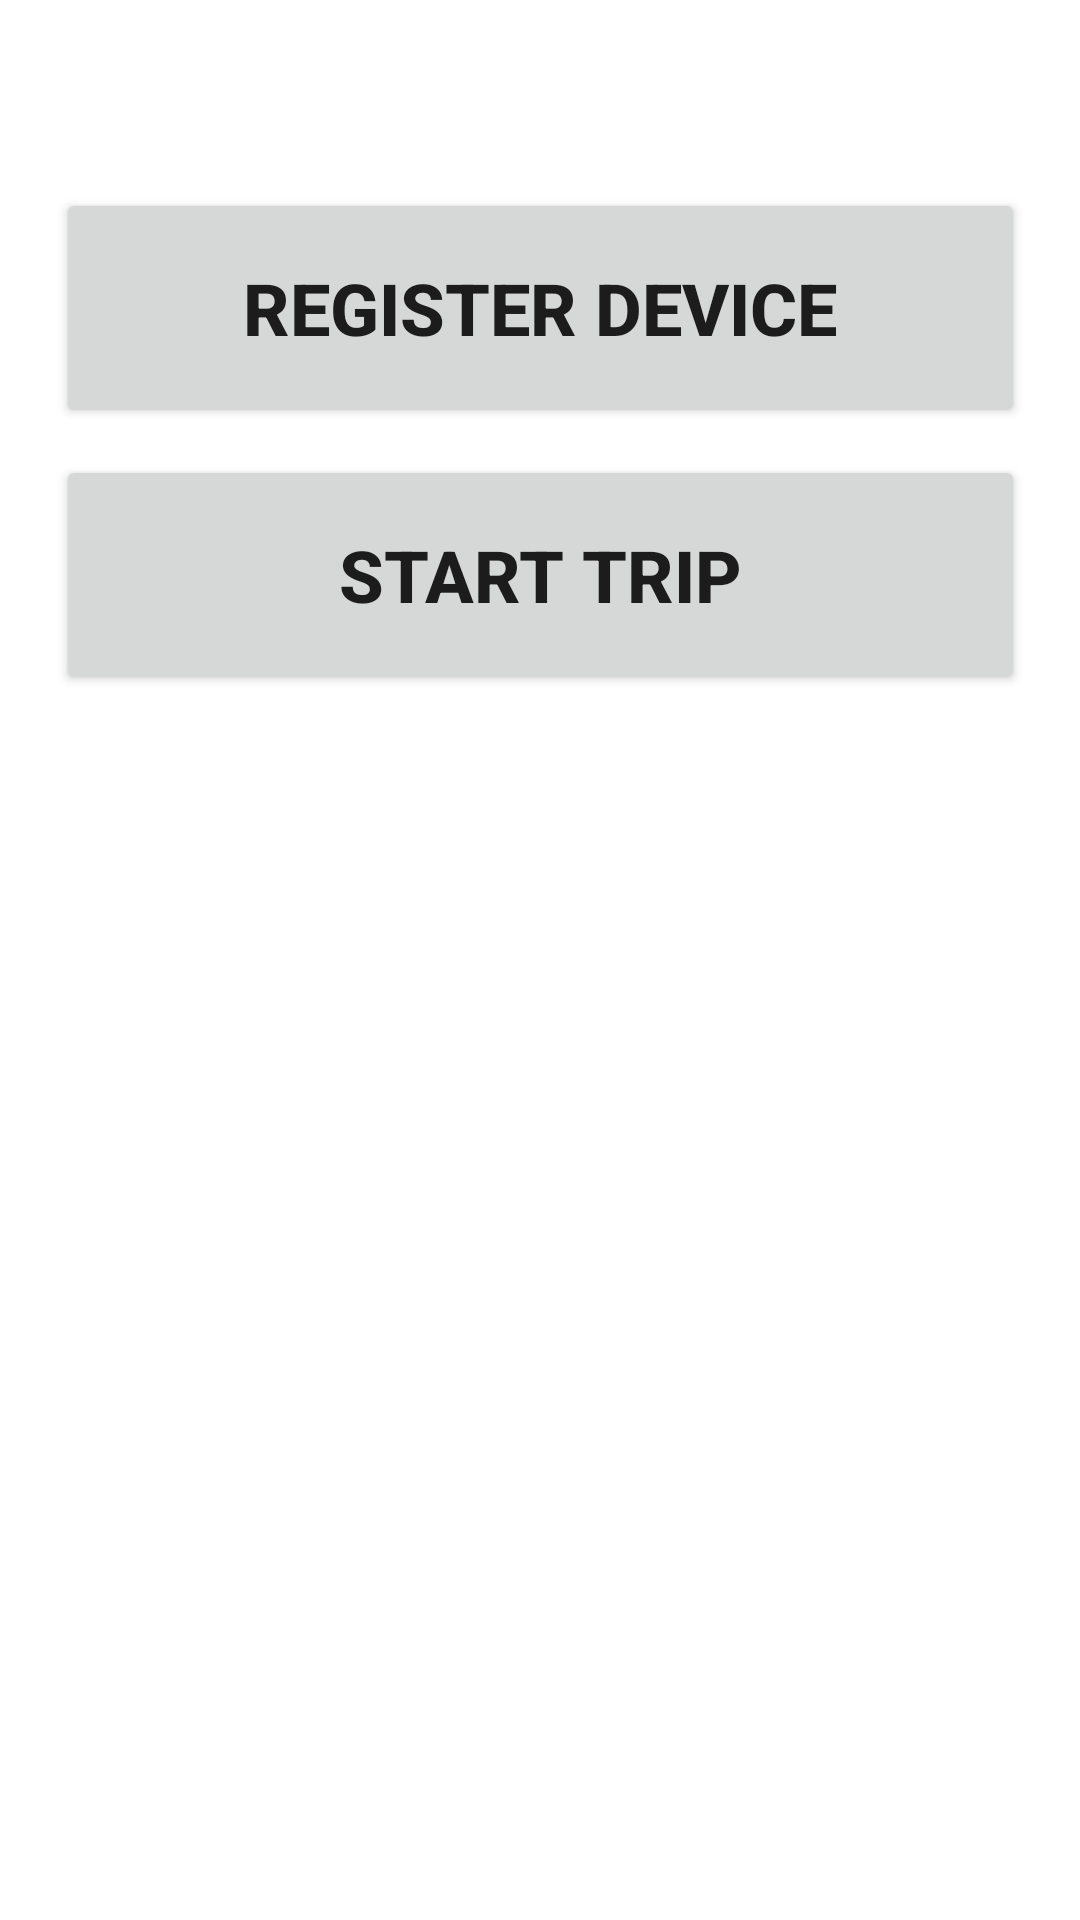

This screen was rendered from an Android layout file. Write that file and the resources it references.
<!-- AndroidManifest.xml: application theme Theme.DDCApp -->
<!-- res/layout/fragment_home.xml -->
<?xml version="1.0" encoding="utf-8"?>
<androidx.constraintlayout.widget.ConstraintLayout xmlns:android="http://schemas.android.com/apk/res/android"
    xmlns:app="http://schemas.android.com/apk/res-auto"
    xmlns:tools="http://schemas.android.com/tools"
    android:id="@+id/frameLayout2"
    android:layout_width="match_parent"
    android:layout_height="match_parent"
    tools:context=".Home">

    <Button
        android:id="@+id/btncreateToken"
        android:layout_width="323dp"
        android:layout_height="80dp"
        android:text="@string/register_device"
        android:textSize="24sp"
        android:textStyle="bold"
        app:cornerRadius="10dp"
        app:icon="@android:drawable/stat_sys_upload"
        app:layout_constraintBottom_toBottomOf="parent"
        app:layout_constraintEnd_toEndOf="parent"
        app:layout_constraintStart_toStartOf="parent"
        app:layout_constraintTop_toTopOf="parent"
        app:layout_constraintVertical_bias="0.112" />

    <Button
        android:id="@+id/btnStartTrip"
        android:layout_width="323dp"
        android:layout_height="80dp"
        android:text="@string/start_trip"
        android:textSize="24sp"
        android:textStyle="bold"
        app:cornerRadius="10dp"
        app:icon="@drawable/ic_tracking_sdk_status_bar"
        app:layout_constraintBottom_toBottomOf="parent"
        app:layout_constraintEnd_toEndOf="parent"
        app:layout_constraintStart_toStartOf="parent"
        app:layout_constraintTop_toTopOf="parent"
        app:layout_constraintVertical_bias="0.271" />

    <TextView
        android:id="@+id/tvEduContent"
        android:layout_width="wrap_content"
        android:layout_height="wrap_content"
        android:background="@color/design_default_color_on_secondary"
        android:textColor="@color/white"
        android:textSize="24sp"
        android:textStyle="bold"
        app:layout_constraintBottom_toBottomOf="parent"
        app:layout_constraintEnd_toEndOf="parent"
        app:layout_constraintHorizontal_bias="0.5"
        app:layout_constraintStart_toStartOf="parent"
        app:layout_constraintTop_toTopOf="parent"
        app:layout_constraintVertical_bias="0.473" />

    <TextView
        android:id="@+id/tvTipsHeading"
        android:layout_width="wrap_content"
        android:layout_height="wrap_content"
        android:background="@color/colorTelematicsDialogAlertButtonShapeColor"
        android:text="@string/your_daily_safety_tips"
        android:textColor="@color/white"
        android:textSize="34sp"
        android:textStyle="bold"
        app:layout_constraintBottom_toBottomOf="parent"
        app:layout_constraintEnd_toEndOf="parent"
        app:layout_constraintHorizontal_bias="0.454"
        app:layout_constraintStart_toStartOf="parent"
        app:layout_constraintTop_toTopOf="parent"
        app:layout_constraintVertical_bias="0.428" />

    <TextView
        android:id="@+id/tvDeviceRegStatus"
        android:layout_width="wrap_content"
        android:layout_height="wrap_content"
        android:textSize="24sp"
        android:textStyle="bold"
        app:layout_constraintBottom_toBottomOf="parent"
        app:layout_constraintEnd_toEndOf="parent"
        app:layout_constraintHorizontal_bias="0.473"
        app:layout_constraintStart_toStartOf="parent"
        app:layout_constraintTop_toTopOf="parent"
        app:layout_constraintVertical_bias="0.047" />
</androidx.constraintlayout.widget.ConstraintLayout>
<!-- resources referenced by this layout -->
<resources>
  <string name="register_device">Register Device</string>
  <string name="start_trip">Start Trip</string>
  <string name="your_daily_safety_tips">YOUR DAILY SAFETY TIPS</string>
  <style name="Theme.DDCApp" parent="Theme.MaterialComponents.DayNight.DarkActionBar">
          
          <item name="colorPrimary">@color/purple_500</item>
          <item name="colorPrimaryVariant">@color/purple_700</item>
          <item name="colorOnPrimary">@color/white</item>
          
          <item name="colorSecondary">@color/teal_200</item>
          <item name="colorSecondaryVariant">@color/teal_700</item>
          <item name="colorOnSecondary">@color/black</item>
          
          <item name="android:statusBarColor" tools:targetApi="l">?attr/colorPrimaryVariant</item>
          
      </style>
  <!-- not gathered from this repository: default colours our renderer supplied (Android Studio template values) -->
  <color name="purple_500">#FF6200EE</color>
  <color name="purple_700">#FF3700B3</color>
  <color name="teal_200">#FF03DAC5</color>
  <color name="teal_700">#FF018786</color>
  <color name="black">#FF000000</color>
  <color name="white">#FFFFFFFF</color>
</resources>
